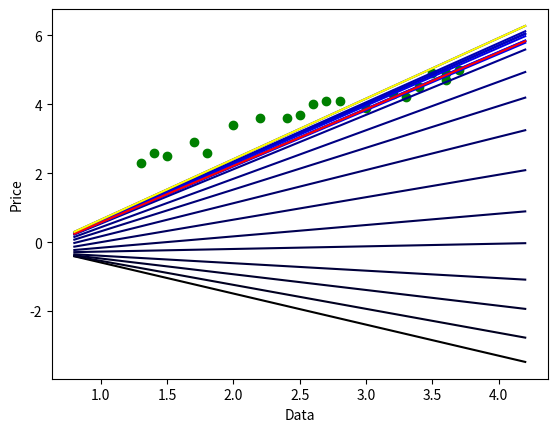

This figure's Python source:
"""
Script for visualizing linear regressin with both batch and stochastic gradient descent. It also has a locally weighted regression model.
Data sets are already provided.
"""


import numpy as np
from matplotlib import pyplot as plt
import random

i = 1

class linear_regression():
    def __init__(self, points):
        self.points = points

        self.weigth = np.random.randn() 
        self.bias = np.random.randn()

        # Next we have some improving quality-of-life attributes that have nothing to do with the matematical models, rather they just make the plots more clear

        self.first_plot = True
        self.last_plot = False 
        self.starting_color = "#000000"

    def plot_points(self):
        """Plots the training data. It is plotted by default by each model so there is no need to call it unless you want to just see the data."""
        plt.figure()
        for x,y in self.points:
            plt.plot(x,y,marker="o",markeredgecolor="green", markerfacecolor="green")
        plt.xlabel("Data")
        plt.ylabel("Price")

    def stochastic_gradient_descent(self, learning_rate = 1):
        """
        Fits a line to the data using purely stochastic gradient descent, meaning a single point is used a signle time. Multiple iterations could be implemented
        But i find that it fits the set good enough right now.
        It is more complex than the other models in terms of code, but the matematical part is the same. The complexity comes from the fact that i added extra
        code to save each set of parameters, so that it can plot the best preforming line with yellow after training. The reason for which I do this only here 
        is because the stochastic nature of the algorithm will cause stochastic oscillascions towards convergence, therefore it is possible that a better perforimng 
        line will be found before the last line learned.
        """
        costs = []
        self.weigth_s = []
        self.bias_s = []

        self.plot_points()

        i=0
        lenght_training_data = len(self.points)

        
        for x,y in self.points:
            self.plot_linear_regression("stochastic",lenght_training_data)

            nabla_a = (-x) * (y - self.weigth * x - self.bias)
            nabla_b = (y - self.weigth * x - self.bias)

            self.weigth = self.weigth - learning_rate*nabla_a
            self.bias = self.bias - learning_rate*nabla_b

            self.weigth_s.append(self.weigth)
            self.bias_s.append(self.bias)

            cost_function =sum([(out - self.weigth * inp - self.bias)**2 for inp,out in self.points]) / (2 * lenght_training_data)

            costs.append(cost_function)

            print("Stochastic GD cost:",cost_function,"on iteration",i)

            if i == (len(self.points) -1): # Plot-related logic
                self.last_plot = True
            i+=1


        print("w=",self.weigth,"b=" ,self.bias)
        self.plot_linear_regression(id="stochastic")


        optimal_index = costs.index(min(costs)) # Get the best line that was fit throughout the training
        print("Optimal index:",optimal_index,"(yellow line)")
        optimal_a = self.weigth_s[optimal_index]
        optimal_b = self.bias_s[optimal_index]
        self.helping_plot(optimal_a,optimal_b)

    def batch_gradient_descent(self, learning_rate = 0.1, epochs=30): 
        """Fits a line to the data using batch gradient descent, meaning that on each iteration every data point will be used."""
        len_training_data = len(self.points)
        self.plot_points()

        for i in range(epochs):
            self.plot_linear_regression("batch",epochs)
            nabla_a = sum([(-x)*(y - self.weigth * x - self.bias) for x,y in self.points]) / len_training_data
            nabla_b = sum([-(y - self.weigth * x - self.bias) for x,y in self.points]) / len_training_data

            self.weigth = self.weigth - learning_rate*nabla_a
            self.bias = self.bias - learning_rate*nabla_b

            cost_function =sum([(out - self.weigth * inp - self.bias)**2 for inp,out in self.points]) / (2 * len_training_data)

            print("Batch cost:",cost_function,"on ineration",i)

            if i == (epochs - 1):
                self.last_plot = True

        print("w=",self.weigth,"b=" ,self.bias)
        self.plot_linear_regression("batch",epochs)

    def local_weighted_regression(self, learning_rate = 0.1 ,prediction_point = 1 ,epochs = 30, tau = 0.5):
        """
        Fits a locally weighted line to a given set of points. prediction_point is the point around wiich the training data has the highest weights.
        The tau parameter is the attenuation of the further data points from the prediction_point, also known as bandwidth parameter
        Note that calling this method will switch to another training data set, so the "plot_points" method called before this method will generate
        different results.
        Uses batch gradient descent.
    
        """
        self.weigth = 0 # Using other parameters than random for better visualization, they can be deleted if you want random instead
        self.bias = 0

        self.points = linear_regression.weighted_regression_data()
        self.plot_points()

        training_data_length = len(points)

        for i in range(epochs):
            self.plot_linear_regression("batch",epochs)
            nabla_a = sum([(-x)*(y - self.weigth * x - self.bias)*(np.exp(-((prediction_point - x)**2)/(2*tau))) for x,y in self.points]) / training_data_length
            nabla_b = sum([-(y - self.weigth * x - self.bias)*(np.exp(-((prediction_point - x)**2)/(2*tau))) for x,y in self.points]) / training_data_length


            self.weigth = self.weigth - learning_rate*nabla_a
            self.bias = self.bias - learning_rate*nabla_b

            cost_function =sum([((out - self.weigth * inp - self.bias)**2)*(np.exp(-((prediction_point - inp)**2)/(2*tau))) for inp,out in self.points]) / (2 * training_data_length)



            print("Locally weighted cost:",cost_function,"on ineration",i)
            if i == (epochs - 1):
                self.last_plot = True

        print("a=",self.weigth,"b=" ,self.bias)
        self.plot_linear_regression("batch",epochs) #plots like batch cause it works with epochs
        plt.plot(prediction_point,self.weigth * prediction_point + self.bias,marker="x",markeredgecolor="yellow", markerfacecolor="yellow",zorder=10)

    
    def normal_ecuations_cost(self):
        """Computes the theoretical minimum of the cost function, then returns the cost function' s value for that minimum"""
        n = len(self.points)
        row_1 = np.ones((1,n))

        row_2 = np.array([i for i,j in self.points])

        X=np.array([row_1[0],row_2]).transpose()

        Y = np.array([j for i,j in self.points]).transpose()
        result = np.matmul(X.transpose(),X)


        inv = np.linalg.inv(result)


        result=np.matmul(inv,X.transpose())
        gradient= np.matmul(result,Y)  
        cost_function =sum([(out - gradient[1] * inp - gradient[0])**2 for inp,out in self.points]) / (2*len(self.points))
        return cost_function


    def plot_linear_regression(self,id ,epochs = None):
        global i

        self.color_values = self.generate_colors(id,epochs)
        x_axis = np.linspace(self.points[0][0]-0.5,self.points[-1][0]+0.5,100)

        regression_line = self.weigth * x_axis + self.bias
        if self.last_plot:
            plt.plot(x_axis,regression_line,color="red")
        elif self.first_plot: 
            plt.plot(x_axis,regression_line,color=self.starting_color) #starting
            self.first_plot = False
        else:
            value = self.color_values[i]
            plt.plot(x_axis,regression_line,color = value)
            i+=1

    def generate_colors(self,id,epochs):
        """Generates linearly distributed color nuances, to make the plots more pleasing."""
        if id == "batch":
            nums = np.linspace(20,255,epochs)
            colors = ["#0000"+hex(int(item))[2:].upper() for item in nums]

        elif id == "stochastic":
            nums = np.linspace(20,255,len(self.points))
            colors = ["#0000"+hex(int(item))[2:].upper() for item in nums]
        
        return colors 

    def helping_plot(self,a,b):
        """Used by the stochasting gradient descent method to plot the optimal line fit"""
        x_axis = np.linspace(self.points[0][0]-0.5,self.points[-1][0]+0.5,100)
        # plt.xlim([self.points[0][0]-0.5,self.points[-1][0]+0.5])
        # plt.ylim([self.points[0][1]-0.5,self.points[-1][1]+0.5])
        regression_line = a * x_axis + b
        plt.plot(x_axis,regression_line,color="yellow") 
      
    @staticmethod
    def weighted_regression_data():
        """Used by the locally weighted regression to load a different type of training data, as the data has to be more complex for such models."""
        rng = np.random.RandomState(0)

        n_sample = 100
        data_max, data_min = 1.4, -1.4
        len_data = (data_max - data_min)

        data = np.sort(rng.rand(n_sample) * len_data - len_data / 2)
        noise = rng.randn(n_sample) * .3
        target = data ** 3 - 0.5 * data ** 2 + noise

        points_for_wr=[]

        for point in zip(np.linspace(data_min,data_max,len(target)),target):
            points_for_wr.append(list(point))

        return points_for_wr



if __name__ == "__main__":

    points = np.array([[1.3, 2.3],[1.4, 2.6],[1.5, 2.5],[1.7, 2.9],[1.8, 2.6],[2, 3.4],[2.2, 3.6],[2.4, 3.6],[2.5, 3.7], # Data for batch and stochastic gradient descent
                       [2.6, 4],[2.7, 4.1],[2.8, 4.1],[3, 3.9],[3.2, 4.3],[3.3, 4.2],[3.4, 4.5],[3.5, 4.9],[3.6, 4.7],[3.6, 4.9],[3.7, 5]])


    model = linear_regression(points)
    #model.plot_points()

    model.stochastic_gradient_descent(learning_rate=0.05)


    #model.batch_gradient_descent(learning_rate=0.01,epochs=30)


    #model.local_weighted_regression()
    


    print("Theoretical minima:",model.normal_ecuations_cost())

